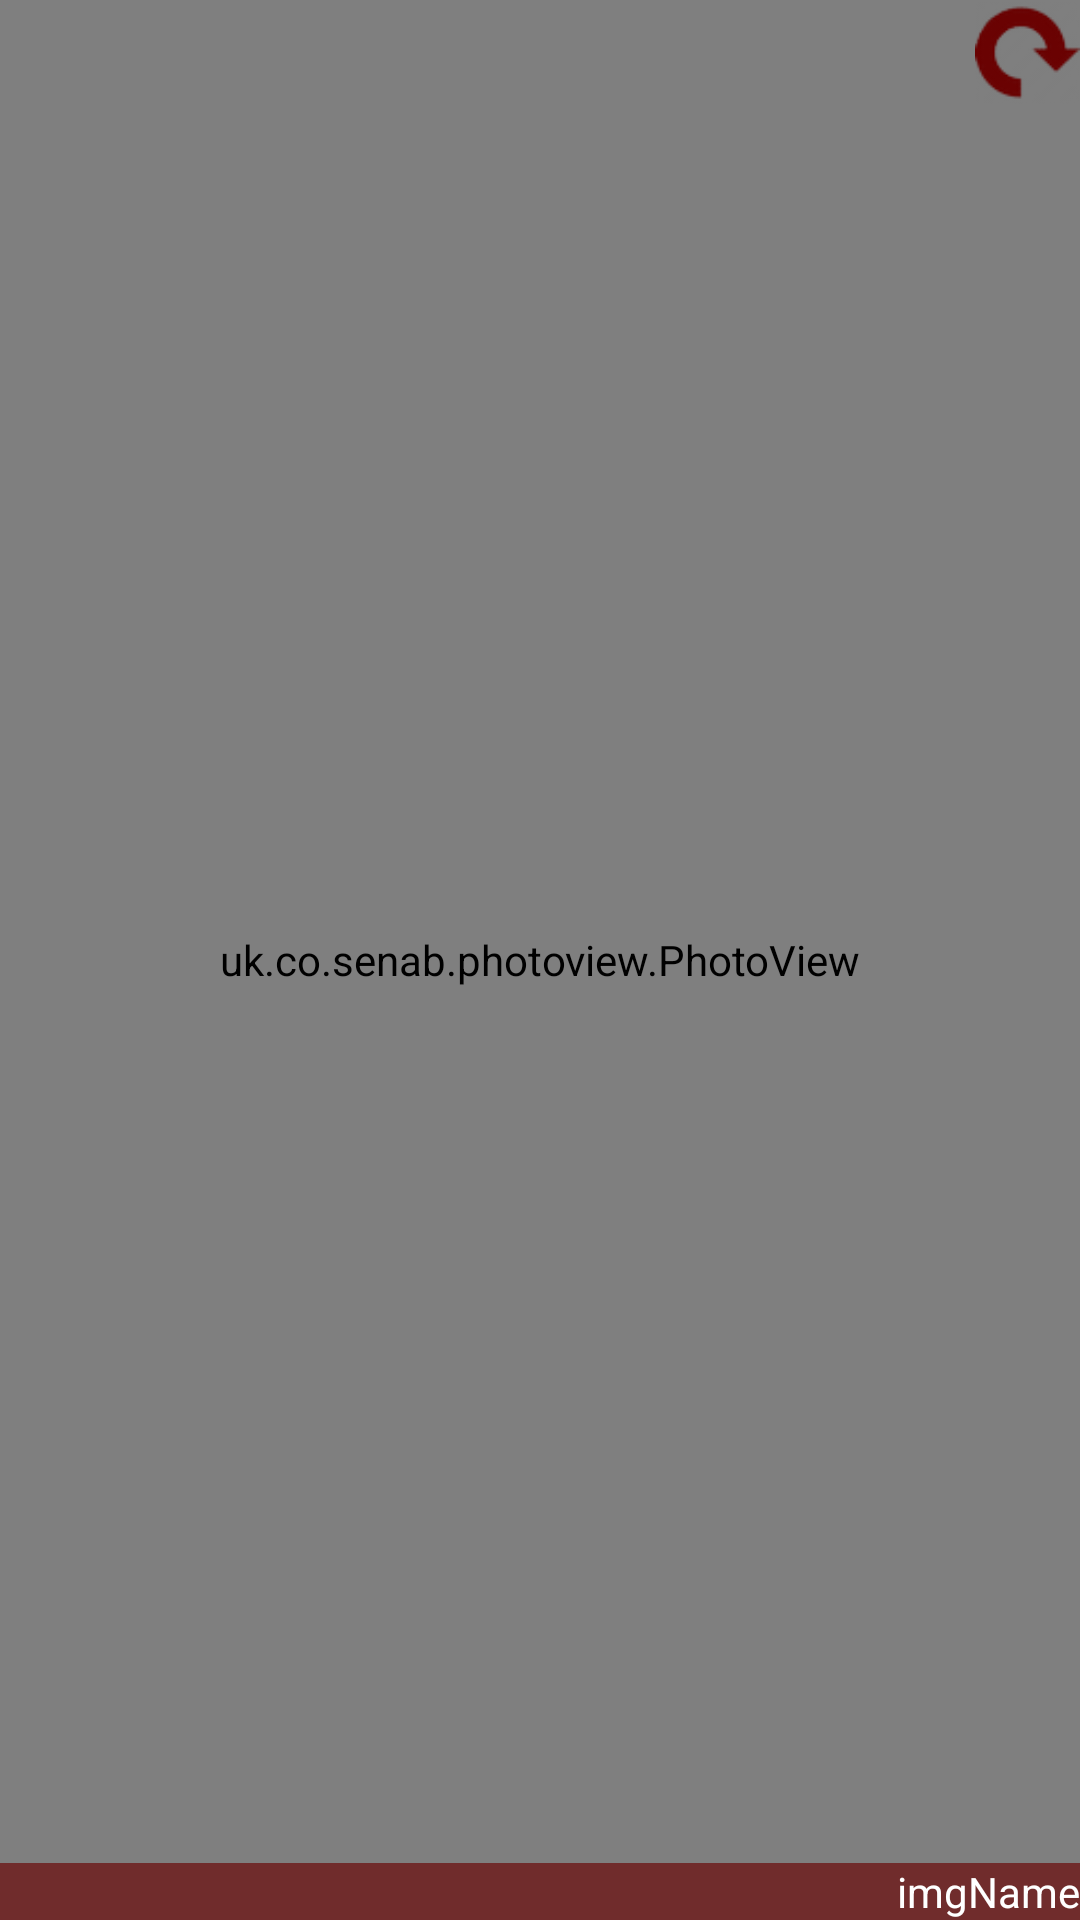

Reconstruct the res/layout file that produces this screen, plus the resources it refers to.
<!-- AndroidManifest.xml: application theme AppTheme -->
<!-- res/layout/activity_image_viewer.xml -->
<?xml version="1.0" encoding="utf-8"?>
<RelativeLayout xmlns:android="http://schemas.android.com/apk/res/android"
    xmlns:tools="http://schemas.android.com/tools"
    android:layout_width="match_parent"
    android:layout_height="match_parent"
    xmlns:app="http://schemas.android.com/apk/res-auto"
    tools:context="com.tech.thrithvam.santhidigicatalogue.ImageViewer"
    android:background="@android:color/black">
    <com.wang.avi.AVLoadingIndicatorView
        android:id="@+id/itemsLoading"
        android:layout_width="match_parent"
        android:layout_height="match_parent"
        android:visibility="visible"
        app:indicator="BallScale"
        android:layout_centerHorizontal="true"
        android:layout_centerVertical="true"
        app:indicator_color="@android:color/white"
        />
    <uk.co.senab.photoview.PhotoView
        android:layout_width="match_parent"
        android:layout_height="match_parent"
        android:id="@+id/punchAttachView"
        android:layout_alignParentTop="true"
        android:layout_alignParentLeft="true"
        android:layout_alignParentStart="true"/>
    <ImageView
        android:layout_width="35dp"
        android:layout_height="35dp"
        android:id="@+id/imageView3"
        android:layout_alignParentRight="true"
        android:layout_alignParentEnd="true"
        android:src="@drawable/rotate"
        android:onClick="rotateImage"
        android:clickable="true"/>

    <RelativeLayout
        android:layout_width="wrap_content"
        android:layout_height="wrap_content"
        android:background="#a86a0202"
        android:layout_alignParentBottom="true"
        android:layout_alignParentLeft="true"
        android:layout_alignParentStart="true"
        android:id="@+id/imgDetails"
        android:clickable="true"
        >

        

        <TextView
            android:layout_width="wrap_content"
            android:layout_height="wrap_content"
            android:text="imgName"
            android:id="@+id/imgName"
            android:textColor="@android:color/white"
            android:layout_alignParentTop="true"
            android:layout_alignParentRight="true"
            android:layout_alignParentEnd="true" />
    </RelativeLayout>
</RelativeLayout>
<!-- resources referenced by this layout -->
<resources>
  <!-- drawable rotate: png bitmap (drawable, 3675 bytes) -->
  <style name="AppTheme" parent="Theme.AppCompat.Light.DarkActionBar">
          
          <item name="colorPrimary">@color/primary</item>
          <item name="colorPrimaryDark">@color/primary_dark</item>
          <item name="colorAccent">@color/accent</item>
          <item name="android:windowContentOverlay">@null</item>
          <item name="android:icon">@color/icons</item>
          <item name="android:textColorPrimary">@color/primary_text</item>
          <item name="android:textColorSecondary">@color/secondary_text</item>
          <item name="android:divider">@color/divider</item>
          <item name="android:windowBackground">@null</item>
      </style>
  <color name="primary">#8E24AA</color>
  <color name="primary_dark">#520666</color>
  <color name="accent">#dc24a5</color>
  <color name="icons">#212121</color>
  <color name="primary_text">#212121</color>
  <color name="secondary_text">#727272</color>
  <color name="divider">#bdbdbd</color>
</resources>
